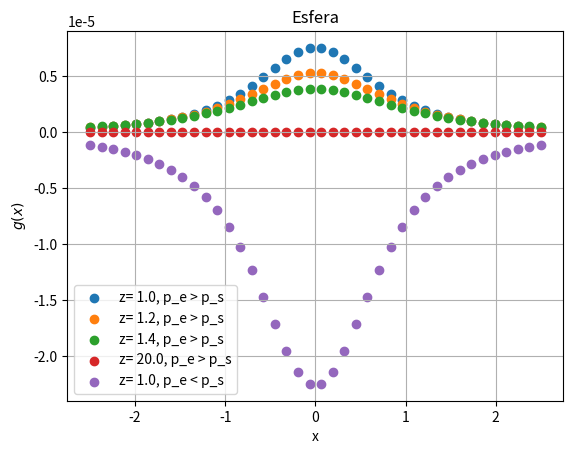

Python code for this plot:
import numpy as np
import matplotlib.pyplot as plt

#Constantes
N = 40
r = 30. #m
delta_p=np.array([1,-3])#kg/m**3
G = 0.00000000006674 #N*kg**2/m**2, Constante de gravitación universal

#Variación en z
z = np.array([1,1.2,1.4,20,1]) # m

#Función
def g1(px,pz,pd):
    return (4/3)*np.pi*G*(r**3)*(pd)*pz*(1/((px**2)+(pz**2))**(3/2))

# Valores del eje X que toma el gráfico.
x = np.linspace(-2.5,2.5,N) #m

# Valores del eje Y que toma el gráfico.
g11 = g1(x,z[0],delta_p[0])
g12 = g1(x,z[1],delta_p[0])
g13 = g1(x,z[2],delta_p[0])
g14 = g1(x,z[3],delta_p[0])
g15 = g1(x,z[4],delta_p[1])

# Graficar funcion.
plt.scatter(x,g11,label=f"z= {z[0]}, p_e > p_s")
plt.scatter(x,g12,label=f"z= {z[1]}, p_e > p_s")
plt.scatter(x,g13,label=f"z= {z[2]}, p_e > p_s")
plt.scatter(x,g14,label=f"z= {z[3]}, p_e > p_s")
plt.scatter(x,g15,label=f"z= {z[4]}, p_e < p_s")

# Nombrar los ejes
plt.xlabel('x')
plt.ylabel("$g(x)$")

#Ponerle nombre al grafico
plt.title("Esfera")

# Limitar los valores de los ejes.
#plt.xlim(-7, 7)
#plt.ylim(-10, 10)

#Guardar gráfico como imágen PNG.
plt.savefig("output.png")

#Iniciar leyenda
plt.legend()

#Grilla
plt.grid(True)

#Graficarlo
plt.show()